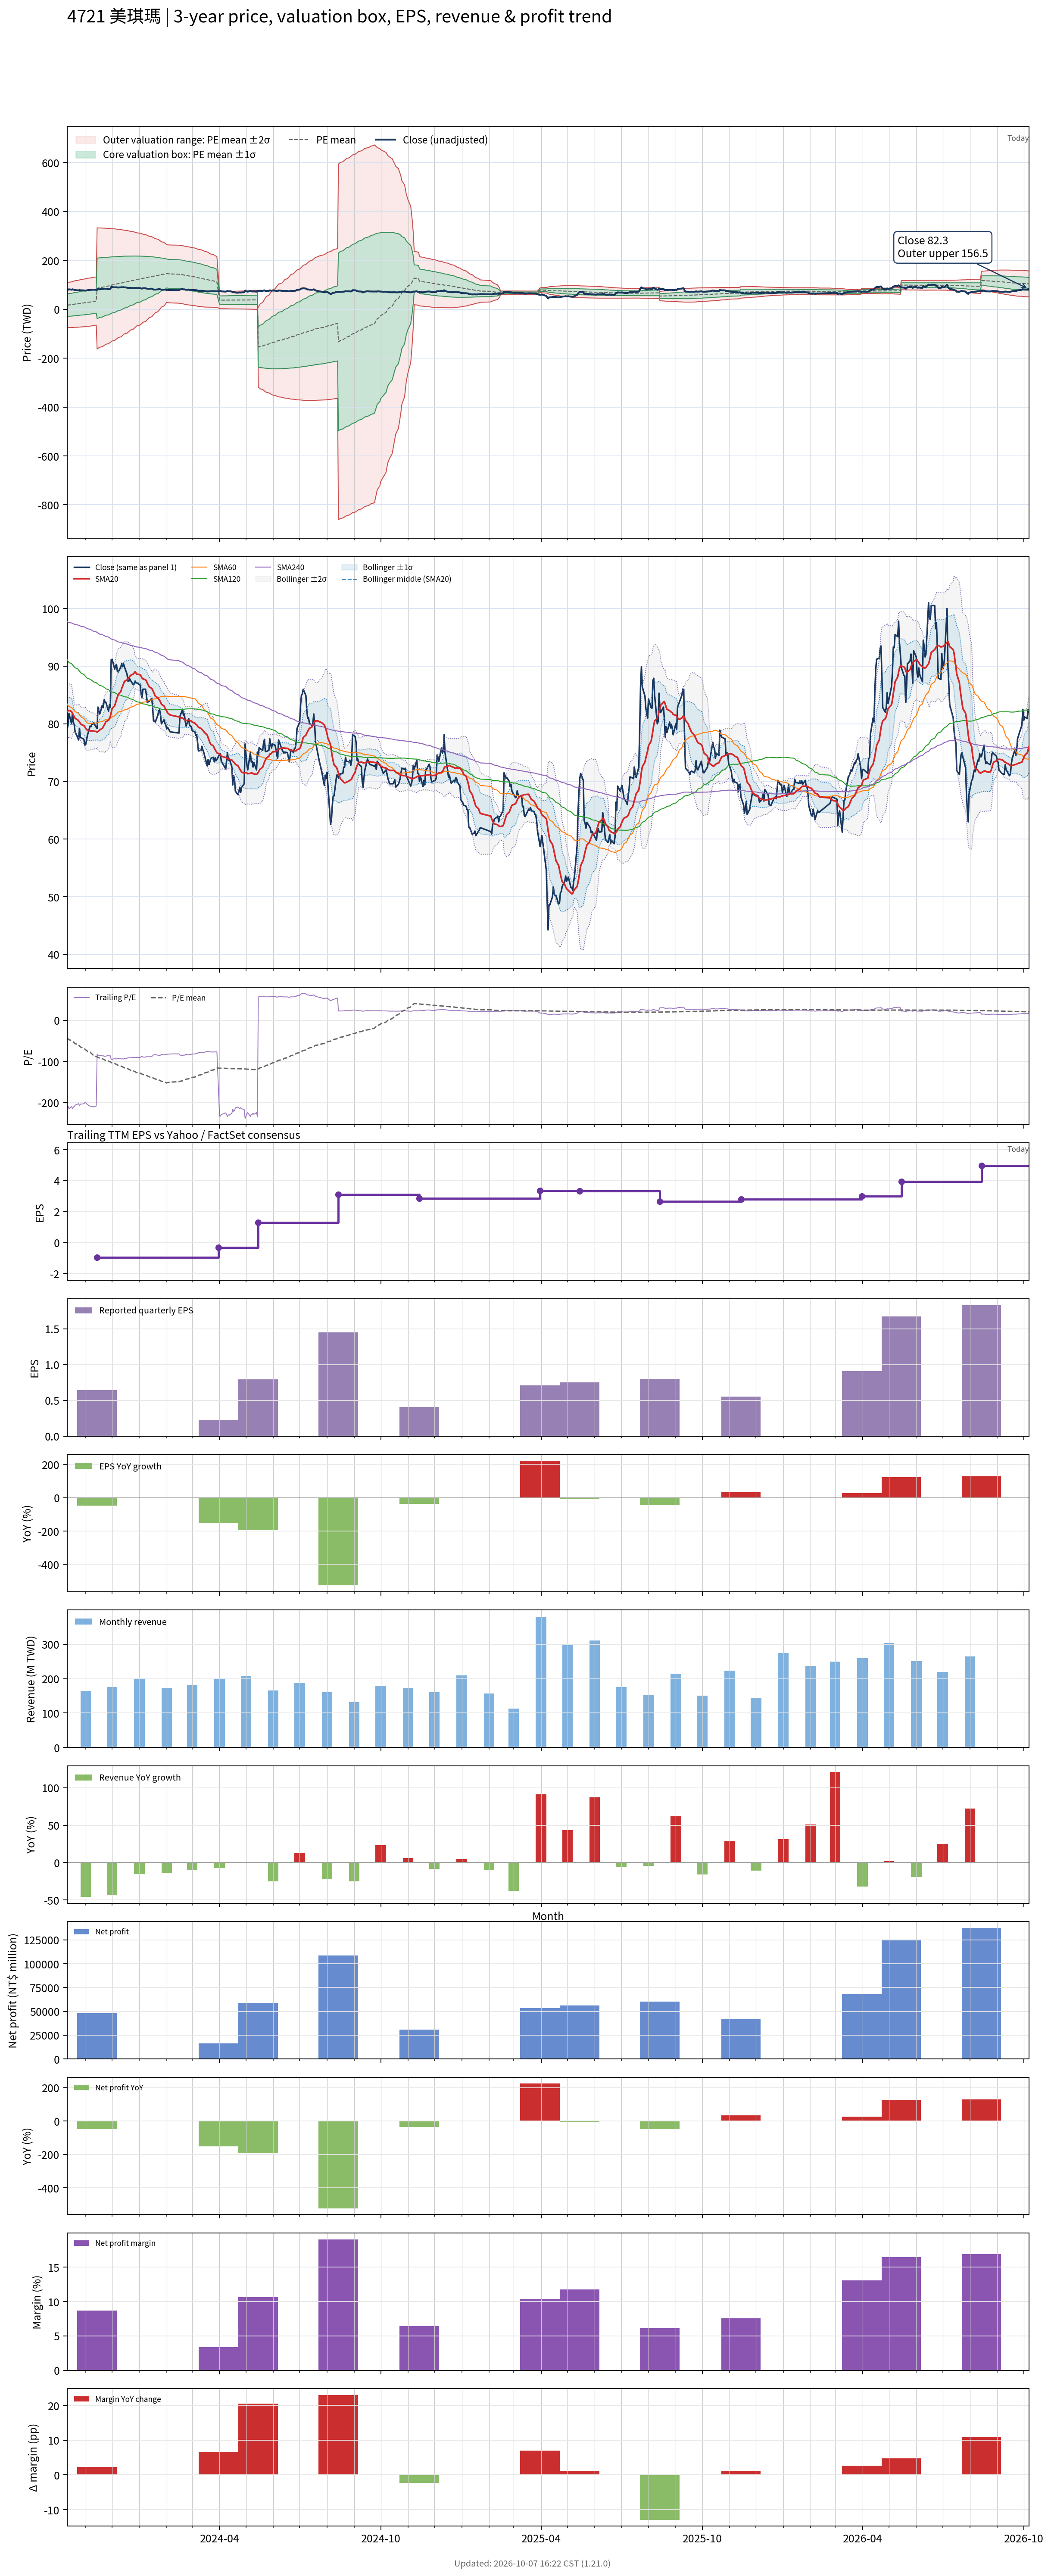

The table this chart was drawn from, first rows:
# chart-version: skill-stock-dynamic-val…
date, close, available_date, period_end, eps, ttm_eps, pe, pe_mean, pe_std, price_m2, price_m1, price_mean, price_p1, price_p2, forward_eps, forward_pe, forward_pe_mean, forward_pe_std, forward_price_m2, forward_price_m1, forward_price_mean, forward_price_p1, forward_price_p2, sma20
2023-10-11, 79.1, 2023-08-14, 2023-06-30, -0.34, -0.38, -208.2, -43.27, 120.5, 108, 62.23, 16.44, -29.34, -75.13, , , , , , , , , , 82.17
2023-10-12, 79.8, 2023-08-14, 2023-06-30, -0.34, -0.38, -210, -45.2, 121.3, 109.4, 63.27, 17.18, -28.92, -75.01, , , , , , , , , , 82.22
2023-10-13, 81.8, 2023-08-14, 2023-06-30, -0.34, -0.38, -215.3, -47.17, 122.1, 110.7, 64.33, 17.92, -28.48, -74.89, , , , , , , , , , 82.34
2023-10-16, 80, 2023-08-14, 2023-06-30, -0.34, -0.38, -210.5, -49.1, 122.9, 112, 65.35, 18.66, -28.03, -74.72, , , , , , , , , , 82.14
2023-10-17, 81.9, 2023-08-14, 2023-06-30, -0.34, -0.38, -215.5, -51.06, 123.6, 113.4, 66.38, 19.4, -27.58, -74.56, , , , , , , , , , 81.84
2023-10-18, 80.3, 2023-08-14, 2023-06-30, -0.34, -0.38, -211.3, -52.99, 124.3, 114.6, 67.38, 20.14, -27.1, -74.34, , , , , , , , , , 81.52
2023-10-19, 79.9, 2023-08-14, 2023-06-30, -0.34, -0.38, -210.3, -54.91, 125, 115.8, 68.35, 20.87, -26.62, -74.1, , , , , , , , , , 81.23
2023-10-20, 78.6, 2023-08-14, 2023-06-30, -0.34, -0.38, -206.8, -56.8, 125.5, 117, 69.28, 21.58, -26.12, -73.82, , , , , , , , , , 80.96
2023-10-23, 77.6, 2023-08-14, 2023-06-30, -0.34, -0.38, -204.2, -58.66, 126, 118.1, 70.19, 22.29, -25.6, -73.5, , , , , , , , , , 80.69
2023-10-24, 77.2, 2023-08-14, 2023-06-30, -0.34, -0.38, -203.2, -60.52, 126.5, 119.2, 71.08, 23, -25.08, -73.16, , , , , , , , , , 80.48
2023-10-25, 79.2, 2023-08-14, 2023-06-30, -0.34, -0.38, -208.4, -62.42, 127, 120.3, 71.99, 23.72, -24.54, -72.81, , , , , , , , , , 80.33
2023-10-26, 77.6, 2023-08-14, 2023-06-30, -0.34, -0.38, -204.2, -64.29, 127.4, 121.3, 72.86, 24.43, -24, -72.43, , , , , , , , , , 80.06
2023-10-27, 77.6, 2023-08-14, 2023-06-30, -0.34, -0.38, -204.2, -66.16, 127.8, 122.3, 73.72, 25.14, -23.44, -72.02, , , , , , , , , , 79.88
2023-10-30, 77.3, 2023-08-14, 2023-06-30, -0.34, -0.38, -203.4, -68.02, 128.2, 123.3, 74.56, 25.85, -22.87, -71.59, , , , , , , , , , 79.69
2023-10-31, 76.3, 2023-08-14, 2023-06-30, -0.34, -0.38, -200.8, -69.86, 128.5, 124.2, 75.38, 26.55, -22.29, -71.13, , , , , , , , , , 79.47
2023-11-01, 76.4, 2023-08-14, 2023-06-30, -0.34, -0.38, -201.1, -71.69, 128.8, 125.1, 76.19, 27.24, -21.7, -70.65, , , , , , , , , , 79.22
2023-11-02, 77.2, 2023-08-14, 2023-06-30, -0.34, -0.38, -203.2, -73.54, 129.1, 126.1, 77, 27.95, -21.11, -70.16, , , , , , , , , , 79.03
2023-11-03, 78, 2023-08-14, 2023-06-30, -0.34, -0.38, -205.3, -75.41, 129.4, 127, 77.81, 28.66, -20.5, -69.66, , , , , , , , , , 78.86
2023-11-06, 79.6, 2023-08-14, 2023-06-30, -0.34, -0.38, -209.5, -77.31, 129.6, 127.9, 78.64, 29.38, -19.88, -69.15, , , , , , , , , , 78.8
2023-11-07, 79.5, 2023-08-14, 2023-06-30, -0.34, -0.38, -209.2, -79.44, 129.7, 128.8, 79.47, 30.19, -19.09, -68.38, , , , , , , , , , 78.75
2023-11-08, 79.9, 2023-08-14, 2023-06-30, -0.34, -0.38, -210.3, -81.59, 129.7, 129.6, 80.29, 31, -18.29, -67.58, , , , , , , , , , 78.78
2023-11-09, 79.9, 2023-08-14, 2023-06-30, -0.34, -0.38, -210.3, -83.73, 129.7, 130.4, 81.1, 31.82, -17.46, -66.74, , , , , , , , , , 78.79
2023-11-10, 80.2, 2023-08-14, 2023-06-30, -0.34, -0.38, -211.1, -85.89, 129.6, 131.2, 81.9, 32.64, -16.62, -65.89, , , , , , , , , , 78.71
2023-11-13, 79.4, 2023-08-14, 2023-06-30, -0.34, -0.38, -208.9, -88.03, 129.5, 131.9, 82.67, 33.45, -15.77, -65, , , , , , , , , , 78.68
2023-11-14, 79.2, 2023-11-14, 2023-09-30, 0.64, -0.96, -82.5, -89.11, 128.9, 333.1, 209.3, 85.55, -38.22, -162, , , , , , , , , , 78.55
2023-11-15, 82.9, 2023-11-14, 2023-09-30, 0.64, -0.96, -86.35, -90.23, 128.3, 333, 209.8, 86.62, -36.55, -159.7, , , , , , , , , , 78.67
2023-11-16, 82.2, 2023-11-14, 2023-09-30, 0.64, -0.96, -85.62, -91.35, 127.7, 332.8, 210.3, 87.7, -34.86, -157.4, , , , , , , , , , 78.79
2023-11-17, 81.7, 2023-11-14, 2023-09-30, 0.64, -0.96, -85.1, -92.46, 127, 332.7, 210.7, 88.77, -33.18, -155.1, , , , , , , , , , 78.94
2023-11-20, 83.2, 2023-11-14, 2023-09-30, 0.64, -0.96, -86.67, -93.58, 126.4, 332.5, 211.2, 89.84, -31.47, -152.8, , , , , , , , , , 79.22
2023-11-21, 82.8, 2023-11-14, 2023-09-30, 0.64, -0.96, -86.25, -94.71, 125.7, 332.2, 211.6, 90.92, -29.75, -150.4, , , , , , , , , , 79.5
2023-11-22, 84.2, 2023-11-14, 2023-09-30, 0.64, -0.96, -87.71, -95.84, 125, 332, 212, 92, -28, -148, , , , , , , , , , 79.75
2023-11-23, 83.8, 2023-11-14, 2023-09-30, 0.64, -0.96, -87.29, -96.97, 124.3, 331.7, 212.4, 93.09, -26.24, -145.6, , , , , , , , , , 80.06
2023-11-24, 83.7, 2023-11-14, 2023-09-30, 0.64, -0.96, -87.19, -98.11, 123.6, 331.4, 212.8, 94.19, -24.43, -143.1, , , , , , , , , , 80.37
2023-11-27, 82.2, 2023-11-14, 2023-09-30, 0.64, -0.96, -85.62, -99.24, 122.8, 331.1, 213.2, 95.27, -22.63, -140.5, , , , , , , , , , 80.61
2023-11-28, 83.3, 2023-11-14, 2023-09-30, 0.64, -0.96, -86.77, -100.4, 122.1, 330.7, 213.5, 96.37, -20.81, -138, , , , , , , , , , 80.97
2023-11-29, 82.9, 2023-11-14, 2023-09-30, 0.64, -0.96, -86.35, -101.5, 121.3, 330.3, 213.9, 97.45, -18.98, -135.4, , , , , , , , , , 81.29
2023-11-30, 91.1, 2023-11-14, 2023-09-30, 0.64, -0.96, -94.9, -102.7, 120.5, 329.9, 214.3, 98.61, -17.04, -132.7, , , , , , , , , , 81.98
2023-12-01, 91.2, 2023-11-14, 2023-09-30, 0.64, -0.96, -95, -103.9, 119.7, 329.5, 214.6, 99.78, -15.09, -130, , , , , , , , , , 82.64
2023-12-04, 89.5, 2023-11-14, 2023-09-30, 0.64, -0.96, -93.23, -105.1, 118.8, 329, 215, 100.9, -13.13, -127.2, , , , , , , , , , 83.14
2023-12-05, 90.1, 2023-11-14, 2023-09-30, 0.64, -0.96, -93.85, -106.3, 117.9, 328.5, 215.3, 102.1, -11.15, -124.4, , , , , , , , , , 83.67
2023-12-06, 90.3, 2023-11-14, 2023-09-30, 0.64, -0.96, -94.06, -107.5, 117.1, 328, 215.6, 103.2, -9.141, -121.5, , , , , , , , , , 84.19
2023-12-07, 89.1, 2023-11-14, 2023-09-30, 0.64, -0.96, -92.81, -108.7, 116.2, 327.4, 215.9, 104.4, -7.137, -118.7, , , , , , , , , , 84.65
2023-12-08, 89, 2023-11-14, 2023-09-30, 0.64, -0.96, -92.71, -109.9, 115.3, 326.8, 216.2, 105.5, -5.126, -115.8, , , , , , , , , , 85.09
2023-12-11, 89.9, 2023-11-14, 2023-09-30, 0.64, -0.96, -93.65, -111.1, 114.3, 326.2, 216.4, 106.7, -3.087, -112.8, , , , , , , , , , 85.61
2023-12-12, 90.5, 2023-11-14, 2023-09-30, 0.64, -0.96, -94.27, -112.3, 113.4, 325.5, 216.7, 107.8, -1.025, -109.9, , , , , , , , , , 86.18
2023-12-13, 89.9, 2023-11-14, 2023-09-30, 0.64, -0.96, -93.65, -113.5, 112.4, 324.8, 216.9, 109, 1.047, -106.9, , , , , , , , , , 86.53
2023-12-14, 90.4, 2023-11-14, 2023-09-30, 0.64, -0.96, -94.17, -114.7, 111.4, 324.1, 217.1, 110.1, 3.137, -103.8, , , , , , , , , , 86.94
2023-12-15, 89.9, 2023-11-14, 2023-09-30, 0.64, -0.96, -93.65, -115.9, 110.4, 323.3, 217.3, 111.2, 5.225, -100.8, , , , , , , , , , 87.35
2023-12-18, 88.6, 2023-11-14, 2023-09-30, 0.64, -0.96, -92.29, -117, 109.4, 322.5, 217.4, 112.4, 7.317, -97.73, , , , , , , , , , 87.62
2023-12-19, 87.4, 2023-11-14, 2023-09-30, 0.64, -0.96, -91.04, -118.2, 108.4, 321.6, 217.5, 113.5, 9.431, -94.62, , , , , , , , , , 87.85
2023-12-20, 87.4, 2023-11-14, 2023-09-30, 0.64, -0.96, -91.04, -119.4, 107.3, 320.7, 217.6, 114.6, 11.57, -91.47, , , , , , , , , , 88.01
2023-12-21, 87.8, 2023-11-14, 2023-09-30, 0.64, -0.96, -91.46, -120.5, 106.2, 319.7, 217.7, 115.7, 13.73, -88.27, , , , , , , , , , 88.21
2023-12-22, 87.5, 2023-11-14, 2023-09-30, 0.64, -0.96, -91.15, -121.7, 105.1, 318.7, 217.8, 116.8, 15.92, -85.01, , , , , , , , , , 88.4
2023-12-25, 86.8, 2023-11-14, 2023-09-30, 0.64, -0.96, -90.42, -122.9, 104, 317.6, 217.8, 118, 18.13, -81.7, , , , , , , , , , 88.63
2023-12-26, 86.9, 2023-11-14, 2023-09-30, 0.64, -0.96, -90.52, -124, 102.8, 316.5, 217.8, 119.1, 20.39, -78.31, , , , , , , , , , 88.81
2023-12-27, 87.4, 2023-11-14, 2023-09-30, 0.64, -0.96, -91.04, -125.2, 101.6, 315.3, 217.8, 120.2, 22.67, -74.88, , , , , , , , , , 89.03
2023-12-28, 87.1, 2023-11-14, 2023-09-30, 0.64, -0.96, -90.73, -126.4, 100.4, 314.1, 217.7, 121.3, 24.97, -71.39, , , , , , , , , , 88.83
2023-12-29, 87.1, 2023-11-14, 2023-09-30, 0.64, -0.96, -90.73, -127.6, 99.13, 312.8, 217.6, 122.4, 27.28, -67.88, , , , , , , , , , 88.63
2024-01-02, 86.7, 2023-11-14, 2023-09-30, 0.64, -0.96, -90.31, -128.7, 97.85, 311.4, 217.5, 123.6, 29.63, -64.31, , , , , , , , , , 88.49
... 668 more rows
